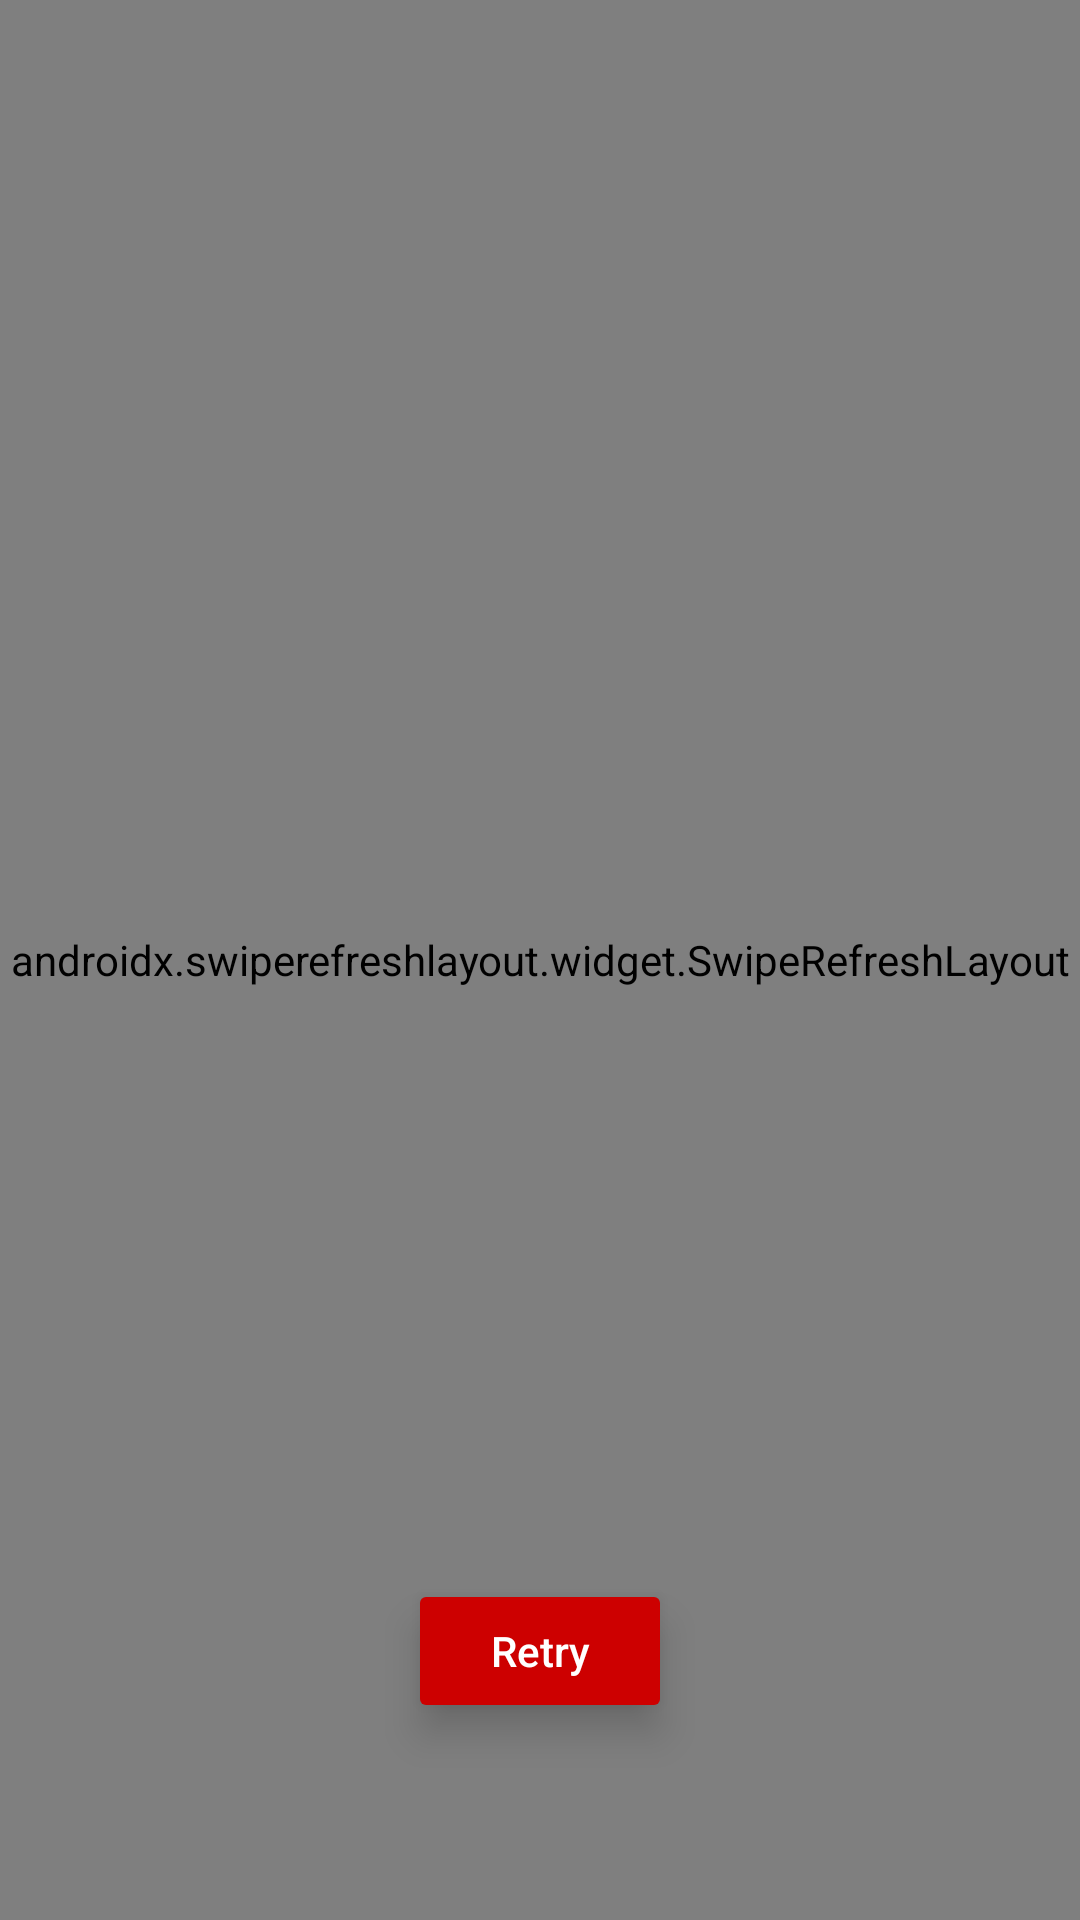

Here is an Android app screen rendered from its layout file. Give the layout XML and the strings, colors and styles it references.
<!-- AndroidManifest.xml: application theme Theme.MyMall -->
<!-- res/layout/fragment_home.xml -->
<?xml version="1.0" encoding="utf-8"?>
<androidx.constraintlayout.widget.ConstraintLayout xmlns:android="http://schemas.android.com/apk/res/android"
    xmlns:app="http://schemas.android.com/apk/res-auto"
    xmlns:tools="http://schemas.android.com/tools"
    android:layout_width="match_parent"
    android:layout_height="match_parent"
    tools:context=".ui.home.HomeFragment">


    <androidx.recyclerview.widget.RecyclerView
        android:id="@+id/category_recycler_view"
        android:layout_width="match_parent"
        android:layout_height="wrap_content"
        android:background="@color/accent"
        android:elevation="3dp"
        app:layout_constraintEnd_toEndOf="parent"
        app:layout_constraintStart_toStartOf="parent"
        app:layout_constraintTop_toTopOf="parent" />

    <androidx.swiperefreshlayout.widget.SwipeRefreshLayout
        android:id="@+id/refresh_layout"
        android:layout_width="0dp"
        android:layout_height="0dp"
        app:layout_constraintBottom_toBottomOf="parent"
        app:layout_constraintEnd_toEndOf="parent"
        app:layout_constraintStart_toStartOf="parent"
        app:layout_constraintTop_toBottomOf="@+id/category_recycler_view">

        <androidx.recyclerview.widget.RecyclerView
            android:id="@+id/home_page_recycler_view"
            android:layout_width="0dp"
            android:layout_height="0dp" />

    </androidx.swiperefreshlayout.widget.SwipeRefreshLayout>

    <ImageView
        android:id="@+id/no_internet_connection"
        android:layout_width="0dp"
        android:layout_height="0dp"
        android:layout_gravity="center"
        android:visibility="gone"
        app:layout_constraintBottom_toBottomOf="parent"
        app:layout_constraintEnd_toEndOf="parent"
        app:layout_constraintStart_toStartOf="parent"
        app:layout_constraintTop_toTopOf="parent" />

    <Button
        android:id="@+id/retry_btn"
        android:layout_width="wrap_content"
        android:layout_height="wrap_content"
        android:layout_marginStart="8dp"
        android:layout_marginTop="8dp"
        android:layout_marginEnd="8dp"
        android:layout_marginBottom="8dp"
        android:text="Retry"
        android:textAllCaps="false"
        android:backgroundTint="@color/primary"
        android:textColor="@color/accent"
        android:translationZ="8dp"
        android:stateListAnimator="@null"
        app:layout_constraintBottom_toBottomOf="parent"
        app:layout_constraintEnd_toEndOf="parent"
        app:layout_constraintStart_toStartOf="parent"
        app:layout_constraintTop_toTopOf="parent"
        app:layout_constraintVertical_bias="0.9" />

</androidx.constraintlayout.widget.ConstraintLayout>
<!-- resources referenced by this layout -->
<resources>
  <color name="accent">#FFFFFFFF</color>
  <color name="primary">#CD0000</color>
  <style name="Theme.MyMall" parent="Theme.MaterialComponents.DayNight.NoActionBar">
          
          <item name="colorPrimary">@color/primary</item>
          <item name="colorPrimaryVariant">@color/primarydark</item>
          <item name="colorOnPrimary">@color/accent</item>
          
          <item name="colorSecondary">@color/teal_200</item>
          <item name="colorSecondaryVariant">@color/teal_700</item>
          <item name="colorOnSecondary">@color/black</item>
          
          <item name="android:statusBarColor" tools:targetApi="l">?attr/colorPrimaryVariant</item>
          
      </style>
  <color name="primarydark">#CE0000</color>
  <color name="teal_200">#FF03DAC5</color>
  <color name="teal_700">#FF018786</color>
  <color name="black">#000000</color>
</resources>
